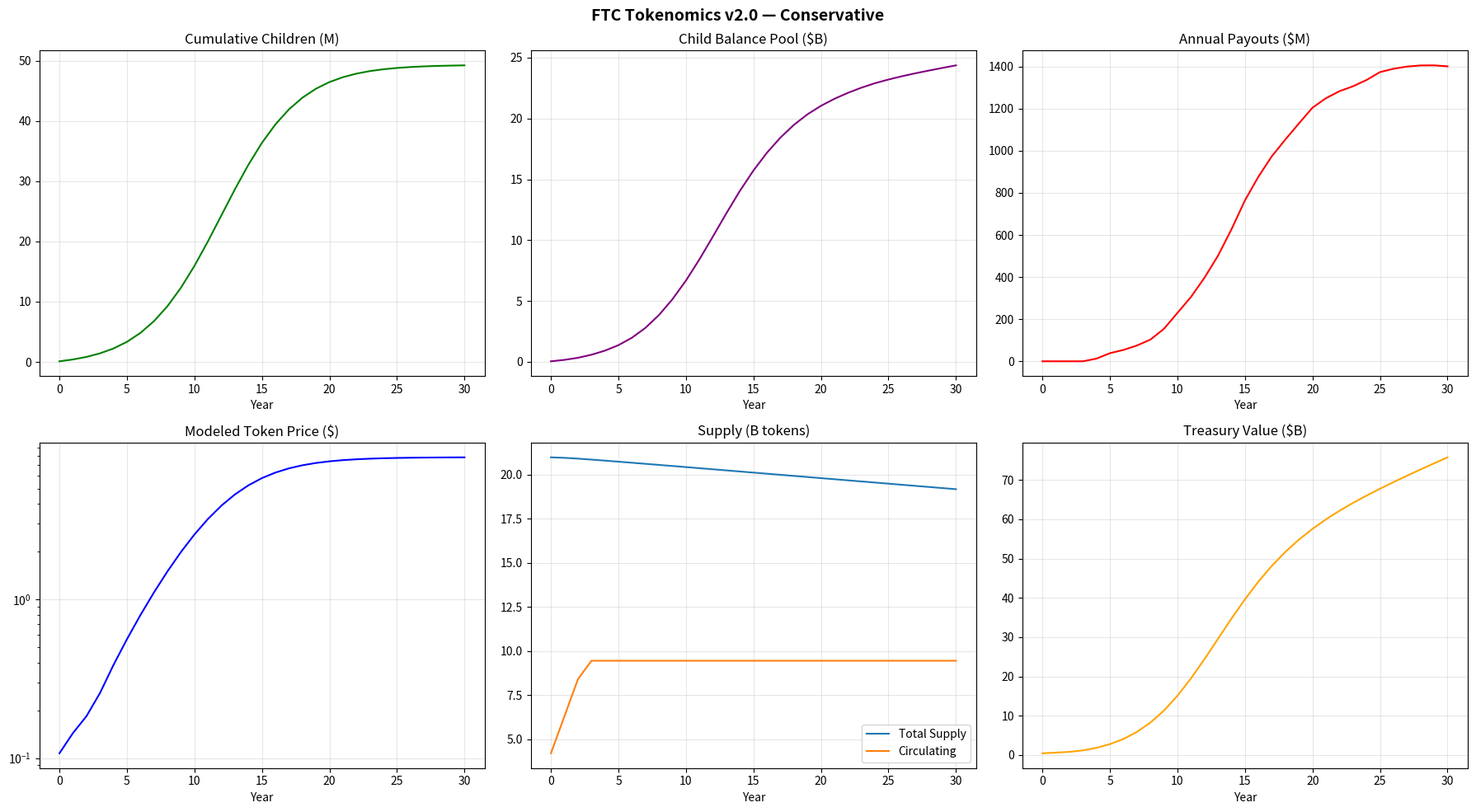

Source code (Python): (Note: this script raises an exception after producing the figure.)
"""
FTC Tokenomics Simulation v2.0
================================
Updated to match Mr. Vincent's resolved design decisions:
- Base deposit: $250
- 1:1 treasury match for qualifying low-income families (effective $500)
- Lightweight KYC at account creation, full KYC at $5,000 cumulative withdrawals
- Partner-merchant discount network (10-30%)
- Delaware C-Corp + Wyoming DAO LLC + Swiss foundation legal structure
- Target raise: $8-15M public sale, $60-80M initial market cap
- Base L2
- 21B fixed supply, no inflation, 25% of merchant fees burned
"""
from dataclasses import dataclass
from typing import Dict, List

import matplotlib.pyplot as plt
import numpy as np
import pandas as pd


@dataclass
class Tokenomics:
    # --- Supply ---
    total_supply: float = 21_000_000_000.0  # 21B FTC

    # --- Distribution ---
    community_rewards_pct: float = 0.25
    treasury_pct: float = 0.20
    team_advisors_pct: float = 0.15
    investors_pct: float = 0.10
    public_sale_pct: float = 0.15
    child_savings_reserve_pct: float = 0.10
    liquidity_pct: float = 0.05

    # --- Vesting ---
    team_vesting_years: float = 4.0
    team_cliff_years: float = 1.0
    investor_vesting_years: float = 3.0
    investor_cliff_years: float = 1.0

    # --- Adoption (Gompertz-like long tail) ---
    max_children: float = 100_000_000.0
    adoption_inflection_year: float = 12.0
    adoption_steepness: float = 0.35
    new_children_year0: float = 100_000.0

    # --- Child account mechanics ---
    base_deposit_usd: float = 250.0
    low_income_match_rate: float = 1.0  # 1:1 match
    low_income_eligible_pct: float = 0.40  # 40% of families qualify for match
    match_cap_usd: float = 250.0  # max match = $250
    payout_interval_years: int = 5
    final_payout_age: int = 25

    # --- Yield on child balances ---
    treasury_apy: float = 0.07
    protocol_subsidy_apy: float = 0.04

    # --- Store network / fees ---
    avg_spend_per_family_year_usd: float = 3_000.0
    merchant_tx_fee_pct: float = 0.02
    discount_range_min_pct: float = 0.10
    discount_range_max_pct: float = 0.30
    treasury_burn_pct_of_fees: float = 0.25
    treasury_to_child_rewards_pct: float = 0.35
    treasury_to_store_ops_pct: float = 0.30
    treasury_to_liquidity_pct: float = 0.10

    # --- Valuation ---
    initial_market_cap_usd: float = 70_000_000.0  # midpoint of $60-80M range
    valuation_per_child_usd: float = 500.0
    years: int = 30

    def adoption_curve(self, year: int) -> float:
        return self.max_children / (1 + np.exp(-self.adoption_steepness * (year - self.adoption_inflection_year)))

    def new_children_in_year(self, year: int) -> float:
        if year == 0:
            return self.new_children_year0
        prev = self.adoption_curve(year - 1)
        curr = self.adoption_curve(year)
        return max(curr - prev, 0)

    def effective_discount(self, total_children: float) -> float:
        """Discount scales with adoption: 10% early, up to 30% at scale."""
        frac = min(total_children / self.max_children, 1.0)
        return self.discount_range_min_pct + (self.discount_range_max_pct - self.discount_range_min_pct) * frac

    def effective_token_price(self, year: int, circulating: float, total_children: float) -> float:
        network_value = self.initial_market_cap_usd + total_children * self.valuation_per_child_usd
        effective_float = max(circulating * 0.20, 1_000_000.0)
        return network_value / effective_float

    def run(self) -> pd.DataFrame:
        records: List[Dict] = []

        total_supply = self.total_supply
        unlocked = (self.public_sale_pct + self.liquidity_pct) * total_supply
        team_locked = self.team_advisors_pct * total_supply
        investor_locked = self.investors_pct * total_supply
        child_reserve_tokens = self.child_savings_reserve_pct * total_supply
        treasury_tokens = self.treasury_pct * total_supply
        community_pool_tokens = self.community_rewards_pct * total_supply

        cohorts: List[Dict] = []

        for year in range(self.years + 1):
            # --- Vesting ---
            if year > 0:
                team_unlock = 0.0
                investor_unlock = 0.0
                if year >= self.team_cliff_years:
                    elapsed_after_cliff = year - self.team_cliff_years + 1
                    vesting_period = self.team_vesting_years - self.team_cliff_years
                    if elapsed_after_cliff <= vesting_period:
                        team_unlock = team_locked / (vesting_period - elapsed_after_cliff + 1)
                if year >= self.investor_cliff_years:
                    elapsed_after_cliff = year - self.investor_cliff_years + 1
                    vesting_period = self.investor_vesting_years - self.investor_cliff_years
                    if elapsed_after_cliff <= vesting_period:
                        investor_unlock = investor_locked / (vesting_period - elapsed_after_cliff + 1)
                unlocked += team_unlock + investor_unlock
                team_locked = max(team_locked - team_unlock, 0)
                investor_locked = max(investor_locked - investor_unlock, 0)

            # --- Adoption ---
            new_kids = self.new_children_in_year(year)
            low_income_kids = new_kids * self.low_income_eligible_pct
            matched_kids = low_income_kids
            deposits = new_kids * self.base_deposit_usd
            match = matched_kids * min(self.base_deposit_usd * self.low_income_match_rate, self.match_cap_usd)

            price = self.effective_token_price(year, unlocked, sum(c["count"] for c in cohorts) + new_kids)

            match_tokens = match / price if price > 0 else 0
            child_reserve_tokens = max(child_reserve_tokens - match_tokens, 0)

            cohorts.append({"age": 0, "count": new_kids, "principal": deposits + match, "balance": deposits + match})

            # --- Age cohorts and apply yield ---
            for c in cohorts:
                c["age"] += 1
                age_factor = max(0.2, 1.0 - c["age"] / 40.0)
                effective_yield = self.treasury_apy + self.protocol_subsidy_apy * age_factor
                c["balance"] *= (1 + effective_yield)

            # --- Store network fees ---
            total_children = sum(c["count"] for c in cohorts)
            active_families = sum(c["count"] for c in cohorts if c["age"] >= 1)
            store_volume = active_families * self.avg_spend_per_family_year_usd
            fees_usd = store_volume * self.merchant_tx_fee_pct

            fee_tokens = fees_usd / price if price > 0 else 0
            treasury_tokens += fee_tokens
            burn_tokens = fee_tokens * self.treasury_burn_pct_of_fees
            treasury_tokens -= burn_tokens
            total_supply -= burn_tokens

            # --- Payouts every 5 years starting at age 5 ---
            annual_payouts = 0.0
            for c in cohorts:
                if c["age"] > 0 and c["age"] % self.payout_interval_years == 0 and c["age"] <= self.final_payout_age:
                    payout = c["balance"] * 0.25
                    c["balance"] -= payout
                    annual_payouts += payout

            total_child_balance = sum(c["balance"] for c in cohorts)
            total_child_principal = sum(c["principal"] for c in cohorts)
            market_cap = price * unlocked
            current_discount = self.effective_discount(total_children)

            records.append({
                "year": year,
                "new_children": new_kids,
                "total_children": total_children,
                "active_families": active_families,
                "total_child_principal_usd": total_child_principal,
                "total_child_balance_usd": total_child_balance,
                "annual_payouts_usd": annual_payouts,
                "store_volume_usd": store_volume,
                "annual_fees_usd": fees_usd,
                "annual_burn_tokens": burn_tokens,
                "avg_discount_pct": current_discount * 100,
                "price_usd": price,
                "market_cap_usd": market_cap,
                "circulating_tokens": unlocked,
                "locked_tokens": team_locked + investor_locked,
                "treasury_tokens": treasury_tokens,
                "treasury_usd": treasury_tokens * price,
                "total_supply": total_supply,
                "child_reserve_tokens": child_reserve_tokens,
            })

        return pd.DataFrame(records)

    def plot(self, df: pd.DataFrame, scenario_name: str = "Base Case") -> None:
        fig, axs = plt.subplots(2, 3, figsize=(18, 10))
        fig.suptitle(f"FTC Tokenomics v2.0 — {scenario_name}", fontsize=14, fontweight="bold")

        axs[0, 0].plot(df["year"], df["total_children"] / 1e6, color="green")
        axs[0, 0].set_title("Cumulative Children (M)")
        axs[0, 0].set_xlabel("Year")
        axs[0, 0].grid(True, alpha=0.3)

        axs[0, 1].plot(df["year"], df["total_child_balance_usd"] / 1e9, color="purple")
        axs[0, 1].set_title("Child Balance Pool ($B)")
        axs[0, 1].set_xlabel("Year")
        axs[0, 1].grid(True, alpha=0.3)

        axs[0, 2].plot(df["year"], df["annual_payouts_usd"] / 1e6, color="red")
        axs[0, 2].set_title("Annual Payouts ($M)")
        axs[0, 2].set_xlabel("Year")
        axs[0, 2].grid(True, alpha=0.3)

        axs[1, 0].plot(df["year"], df["price_usd"], color="blue")
        axs[1, 0].set_title("Modeled Token Price ($)")
        axs[1, 0].set_xlabel("Year")
        axs[1, 0].set_yscale("log")
        axs[1, 0].grid(True, alpha=0.3)

        axs[1, 1].plot(df["year"], df["total_supply"] / 1e9, label="Total Supply")
        axs[1, 1].plot(df["year"], df["circulating_tokens"] / 1e9, label="Circulating")
        axs[1, 1].set_title("Supply (B tokens)")
        axs[1, 1].set_xlabel("Year")
        axs[1, 1].legend()
        axs[1, 1].grid(True, alpha=0.3)

        axs[1, 2].plot(df["year"], df["treasury_usd"] / 1e9, color="orange")
        axs[1, 2].set_title("Treasury Value ($B)")
        axs[1, 2].set_xlabel("Year")
        axs[1, 2].grid(True, alpha=0.3)

        safe = scenario_name.lower().replace(" ", "_").replace("/", "_").replace("\\", "_")
        out_path = f"C:/Users/bidbu/ftc/models/tokenomics_v2_{safe}.png"
        plt.tight_layout()
        plt.savefig(out_path)
        print(f"Saved chart: {out_path}")


def main():
    scenarios = {
        "Conservative": Tokenomics(
            max_children=50_000_000,
            treasury_apy=0.05,
            protocol_subsidy_apy=0.03,
            avg_spend_per_family_year_usd=2_000,
            valuation_per_child_usd=300,
            initial_market_cap_usd=60_000_000,
        ),
        "Base Case": Tokenomics(
            max_children=100_000_000,
            treasury_apy=0.07,
            protocol_subsidy_apy=0.04,
            avg_spend_per_family_year_usd=3_000,
            valuation_per_child_usd=500,
            initial_market_cap_usd=70_000_000,
        ),
        "Abundance": Tokenomics(
            max_children=250_000_000,
            treasury_apy=0.10,
            protocol_subsidy_apy=0.06,
            avg_spend_per_family_year_usd=5_000,
            valuation_per_child_usd=1_000,
            initial_market_cap_usd=80_000_000,
            discount_range_max_pct=0.45,
        ),
        "Adverse": Tokenomics(
            max_children=20_000_000,
            treasury_apy=0.03,
            protocol_subsidy_apy=0.01,
            avg_spend_per_family_year_usd=1_000,
            valuation_per_child_usd=100,
            initial_market_cap_usd=60_000_000,
            merchant_tx_fee_pct=0.01,
        ),
    }

    summary_rows = []
    for name, sim in scenarios.items():
        df = sim.run()
        sim.plot(df, scenario_name=name)
        final = df.iloc[-1]
        summary_rows.append({
            "scenario": name,
            "final_children_M": round(final["total_children"] / 1e6, 2),
            "final_child_balance_$B": round(final["total_child_balance_usd"] / 1e9, 2),
            "final_price_$": round(final["price_usd"], 4),
            "final_market_cap_$B": round(final["market_cap_usd"] / 1e9, 2),
            "final_treasury_$B": round(final["treasury_usd"] / 1e9, 2),
            "total_burned_B": round((sim.total_supply - final["total_supply"]) / 1e9, 2),
        })

    summary = pd.DataFrame(summary_rows)
    print("\n=== 30-Year Scenario Summary (v2.0) ===")
    print(summary.to_string(index=False))
    summary.to_csv("C:/Users/bidbu/ftc/models/scenario_summary_v2.csv", index=False)


if __name__ == "__main__":
    main()
